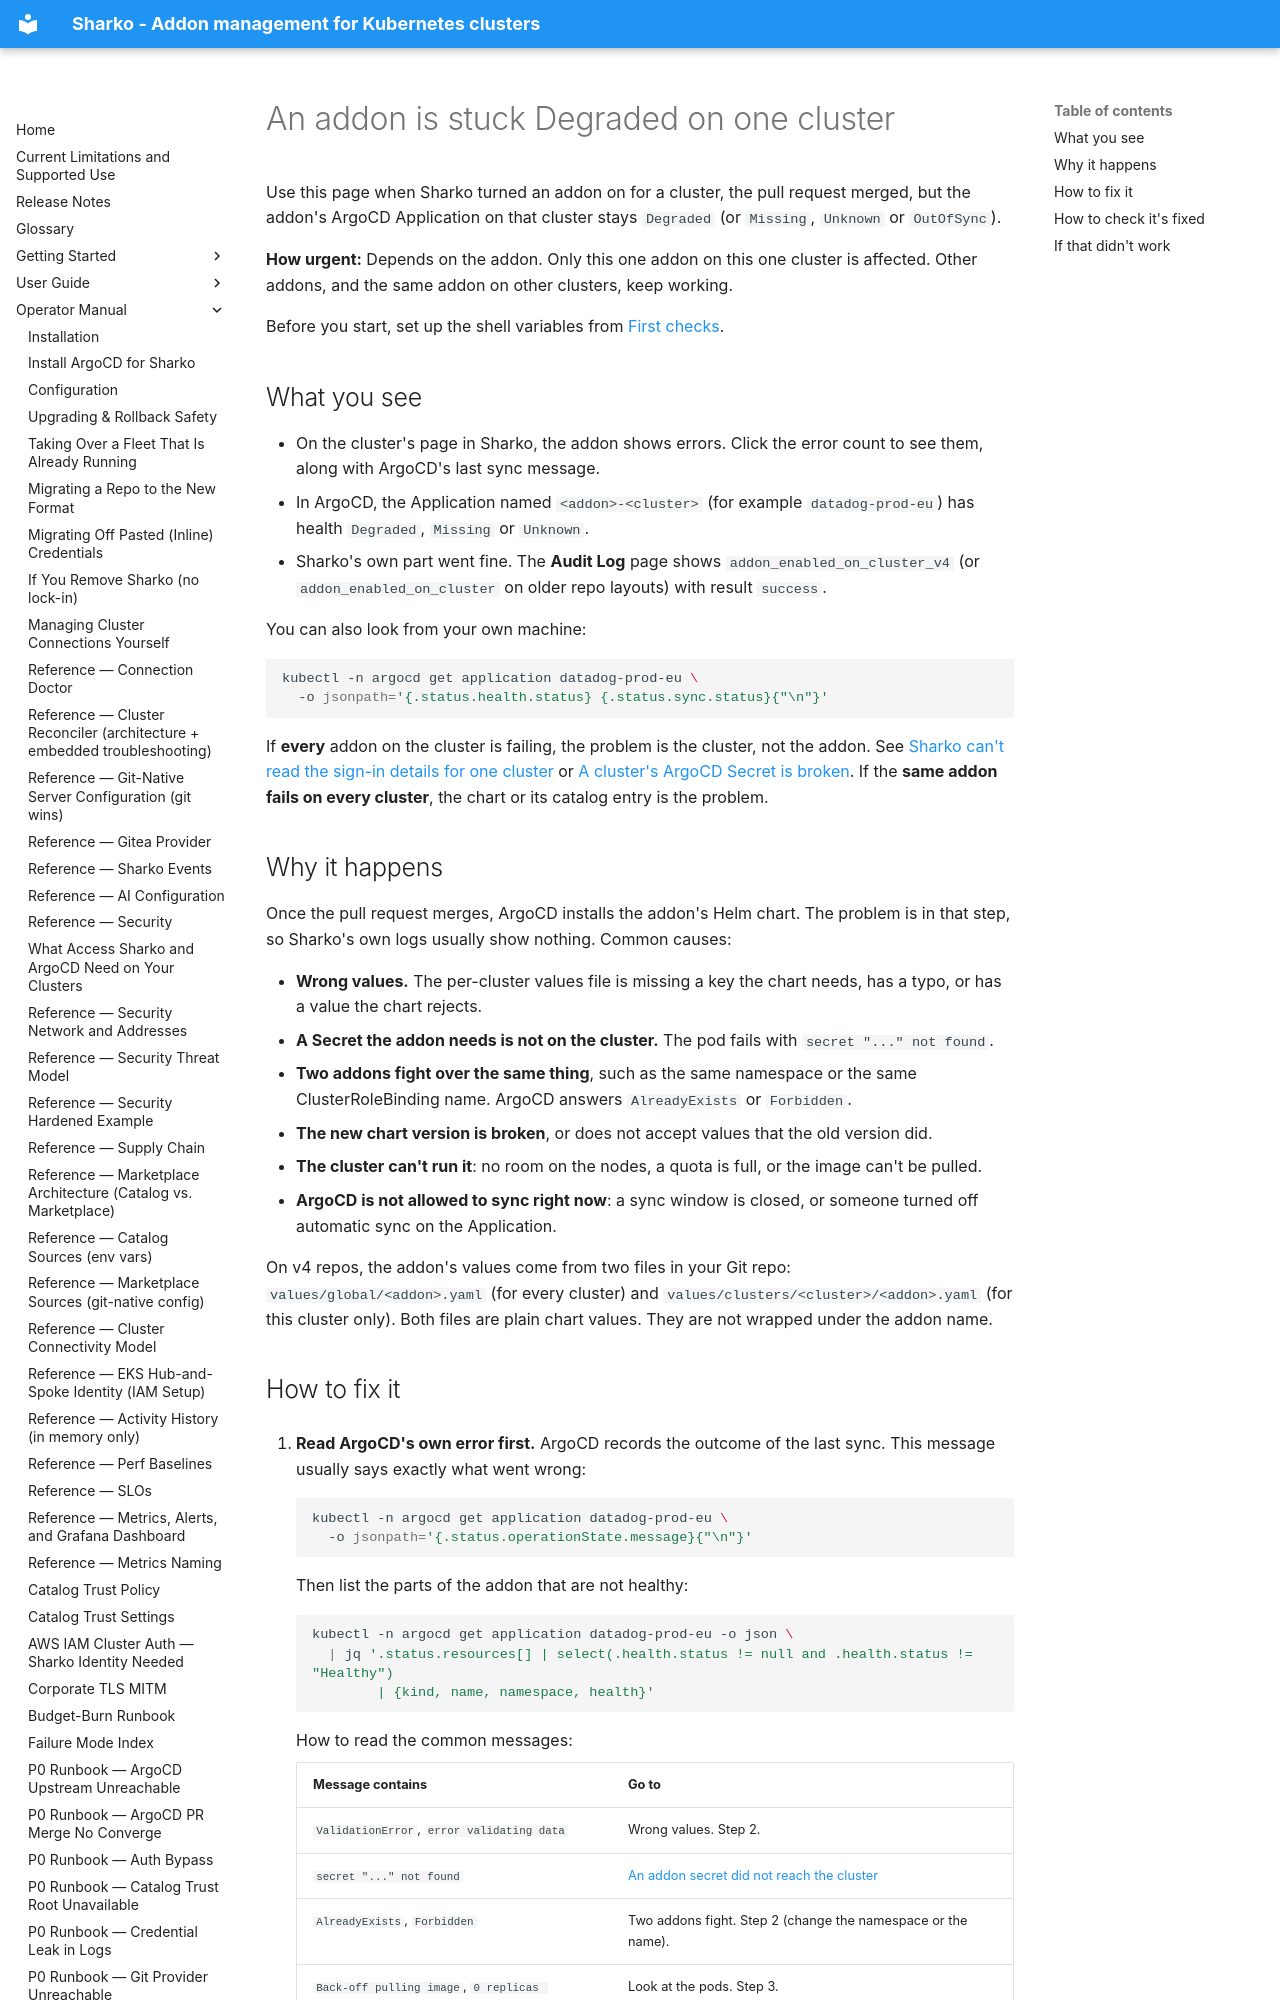

repository: MoranWeissman/sharko · page: operator/addon-application-stuck-degraded/index.html · generator: mkdocs

# An addon is stuck Degraded on one cluster

Use this page when Sharko turned an addon on for a cluster, the pull request
merged, but the addon's ArgoCD Application on that cluster stays `Degraded`
(or `Missing`, `Unknown` or `OutOfSync`).

**How urgent:** Depends on the addon. Only this one addon on this one
cluster is affected. Other addons, and the same addon on other clusters, keep
working.

Before you start, set up the shell variables from
[First checks](troubleshooting.md#set-up-once).

## What you see

- On the cluster's page in Sharko, the addon shows errors. Click the error
  count to see them, along with ArgoCD's last sync message.
- In ArgoCD, the Application named `<addon>-<cluster>` (for example
  `datadog-prod-eu`) has health `Degraded`, `Missing` or `Unknown`.
- Sharko's own part went fine. The **Audit Log** page shows
  `addon_enabled_on_cluster_v4` (or `addon_enabled_on_cluster` on older repo
  layouts) with result `success`.

You can also look from your own machine:

```sh
kubectl -n argocd get application datadog-prod-eu \
  -o jsonpath='{.status.health.status} {.status.sync.status}{"\n"}'
```

If **every** addon on the cluster is failing, the problem is the cluster, not
the addon. See
[Sharko can't read the sign-in details for one cluster](single-cluster-credential-fetch-failed.md)
or [A cluster's ArgoCD Secret is broken](argocd-cluster-secret-corruption.md).
If the **same addon fails on every cluster**, the chart or its catalog entry
is the problem.

## Why it happens

Once the pull request merges, ArgoCD installs the addon's Helm chart. The
problem is in that step, so Sharko's own logs usually show nothing. Common
causes:

- **Wrong values.** The per-cluster values file is missing a key the chart
  needs, has a typo, or has a value the chart rejects.
- **A Secret the addon needs is not on the cluster.** The pod fails with
  `secret "..." not found`.
- **Two addons fight over the same thing**, such as the same namespace or
  the same ClusterRoleBinding name. ArgoCD answers `AlreadyExists` or
  `Forbidden`.
- **The new chart version is broken**, or does not accept values that the
  old version did.
- **The cluster can't run it**: no room on the nodes, a quota is full, or the
  image can't be pulled.
- **ArgoCD is not allowed to sync right now**: a sync window is closed, or
  someone turned off automatic sync on the Application.

On v4 repos, the addon's values come from two files in your Git repo:
`values/global/<addon>.yaml` (for every cluster) and
`values/clusters/<cluster>/<addon>.yaml` (for this cluster only). Both files
are plain chart values. They are not wrapped under the addon name.
